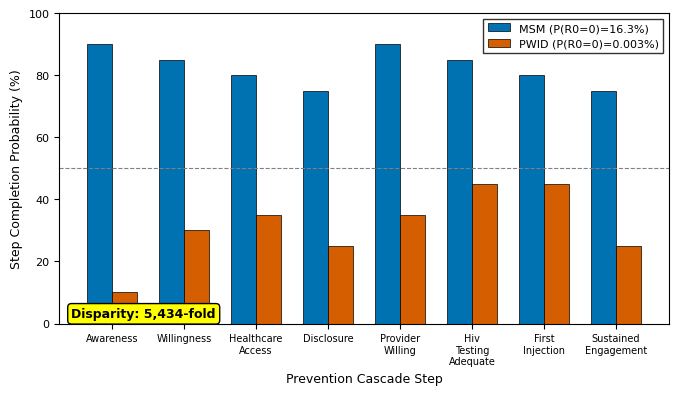

Reproduce this figure in Python. (Note: this script raises an exception after producing the figure.)
#!/usr/bin/env python3
"""
AIDS and Behavior Figure Generator - Canonical Version
=======================================================

Generates publication-quality figures for AIDS & Behavior submission using
canonical data from structural_barrier_results.json.

AIDS & Behavior Requirements:
- 300 DPI minimum for all figures
- TIFF preferred format
- Single column: 84mm (3.31")
- Double column: 174mm (6.85")
- Font: 8-12pt sans-serif (Arial preferred)

Main Figures:
    Fig 1: LAI-PrEP Cascade Comparison (MSM vs PWID)
    Fig 2: Three-Layer Barrier Decomposition
    Fig 3: Policy Scenario Analysis
    Fig 4: Stochastic Avoidance Failure Prediction
    Fig 5: Signal-to-Noise Ratio / LOOCV Framework

Supplementary Figures (Online Resource S2):
    Fig S1: Methamphetamine Trajectories
    Fig S2: Tornado Diagram
    Fig S3: Policy Scenario Extended Comparison
    Fig S4: Cascade Uncertainty (PSA)
    Fig S5: Barrier Removal Waterfall
    Fig S6: Step Importance Analysis

[redacted]
Date: January 2026
"""

import json
import numpy as np
import matplotlib.pyplot as plt
import matplotlib.patches as mpatches
from matplotlib.patches import FancyBboxPatch
import os
from datetime import datetime

# =============================================================================
# AIDS & BEHAVIOR SPECIFICATIONS
# =============================================================================

SINGLE_COL_MM = 84
DOUBLE_COL_MM = 174
MM_TO_INCH = 1 / 25.4

SINGLE_COL = SINGLE_COL_MM * MM_TO_INCH  # 3.31 inches
DOUBLE_COL = DOUBLE_COL_MM * MM_TO_INCH  # 6.85 inches

# Publication settings
plt.rcParams.update({
    'figure.dpi': 300,
    'savefig.dpi': 300,
    'font.family': 'sans-serif',
    'font.sans-serif': ['Arial', 'Helvetica', 'DejaVu Sans'],
    'font.size': 9,
    'axes.titlesize': 10,
    'axes.labelsize': 9,
    'xtick.labelsize': 8,
    'ytick.labelsize': 8,
    'legend.fontsize': 8,
    'axes.linewidth': 0.8,
    'lines.linewidth': 1.2,
})

# Colorblind-friendly palette
COLORS = {
    'pwid': '#D55E00',  # Vermillion
    'msm': '#0072B2',  # Blue
    'policy': '#CC79A7',  # Pink
    'stigma': '#F0E442',  # Yellow
    'infrastructure': '#009E73',  # Teal
    'research': '#56B4E9',  # Sky blue
    'ml': '#E69F00',  # Orange
    'testing': '#999999',  # Gray
    'pathogen': '#000000',  # Black
}

# =============================================================================
# CANONICAL DATA (from structural_barrier_results.json)
# =============================================================================

CANONICAL_DATA = {
    "cascade_results": [
        {
            "scenario": "Current Policy",
            "observed_r0_zero_rate": 0.00003,
            "r0_zero_95ci": [0.0, 0.000064],
            "observed_cascade_completion_rate": 0.00005,
            "incarceration_survival_probability": 0.168,
            "step_probabilities": {
                "awareness": 0.10,
                "willingness": 0.30,
                "healthcare_access": 0.35,
                "disclosure": 0.25,
                "provider_willing": 0.35,
                "hiv_testing_adequate": 0.45,
                "first_injection": 0.45,
                "sustained_engagement": 0.25
            },
            "barrier_decomposition_pct": {
                "pathogen_biology": 0.0,
                "hiv_testing": 6.85,
                "policy": 38.36,
                "stigma": 20.55,
                "infrastructure": 21.92,
                "research_exclusion": 4.11,
                "machine_learning": 8.22
            },
            "three_layer_decomposition": {
                "pathogen_biology": 0.0,
                "hiv_testing": 6.85,
                "architectural": 93.15
            }
        },
        {
            "scenario": "Decriminalization Only",
            "observed_r0_zero_rate": 0.00198,
            "r0_zero_95ci": [0.00170, 0.00226],
            "observed_cascade_completion_rate": 0.00304,
            "incarceration_survival_probability": 0.624,
        },
        {
            "scenario": "Decrim + Stigma Reduction",
            "observed_r0_zero_rate": 0.00454,
            "r0_zero_95ci": [0.00412, 0.00496],
            "observed_cascade_completion_rate": 0.00763,
            "incarceration_survival_probability": 0.624,
        },
        {
            "scenario": "SSP-Integrated Delivery",
            "observed_r0_zero_rate": 0.05004,
            "r0_zero_95ci": [0.04869, 0.05139],
            "observed_cascade_completion_rate": 0.07994,
            "incarceration_survival_probability": 0.624,
        },
        {
            "scenario": "Full Harm Reduction",
            "observed_r0_zero_rate": 0.09552,
            "r0_zero_95ci": [0.09370, 0.09734],
            "observed_cascade_completion_rate": 0.09552,
            "incarceration_survival_probability": 1.0,
        },
        {
            "scenario": "Full HR + PURPOSE-4 Data",
            "observed_r0_zero_rate": 0.11872,
            "r0_zero_95ci": [0.11672, 0.12072],
            "observed_cascade_completion_rate": 0.11872,
            "incarceration_survival_probability": 1.0,
        },
        {
            "scenario": "Full HR + Algorithmic Debiasing",
            "observed_r0_zero_rate": 0.18569,
            "r0_zero_95ci": [0.18328, 0.18810],
            "observed_cascade_completion_rate": 0.18569,
            "incarceration_survival_probability": 1.0,
        },
        {
            "scenario": "Theoretical Maximum",
            "observed_r0_zero_rate": 0.19737,
            "r0_zero_95ci": [0.19490, 0.19984],
            "observed_cascade_completion_rate": 0.19737,
            "incarceration_survival_probability": 1.0,
        },
    ],
    "msm_comparison": {
        "p_r0_zero": 0.16302,
        "cascade_completion": 0.21068,
        "incarceration_survival": 0.7738,
        "cascade_steps": {
            "awareness": 0.90,
            "willingness": 0.85,
            "healthcare_access": 0.80,
            "disclosure": 0.75,
            "provider_willing": 0.90,
            "hiv_testing_adequate": 0.85,
            "first_injection": 0.80,
            "sustained_engagement": 0.75
        },
        "snr": 9180.0,
    },
    "stochastic_avoidance": {
        "median_years_to_outbreak": 4.0,
        "mean_years_to_outbreak": 4.90,
        "probability_outbreak_5_years": 0.633,
        "probability_outbreak_10_years": 0.875,
        "p10_years": 0.0,
        "p25_years": 1.0,
        "p75_years": 7.0,
        "p90_years": 11.0,
    },
    "disparity_fold": 5434,
}


# =============================================================================
# FIGURE GENERATION FUNCTIONS
# =============================================================================

def save_figure(fig, name, output_dir):
    """Save figure in multiple formats"""
    os.makedirs(output_dir, exist_ok=True)

    # TIFF (preferred by AIDS & Behavior)
    tiff_path = os.path.join(output_dir, f"{name}.tif")
    fig.savefig(tiff_path, format='tiff', dpi=300, bbox_inches='tight',
                pil_kwargs={"compression": "tiff_lzw"})

    # PNG (for preview)
    png_path = os.path.join(output_dir, f"{name}.png")
    fig.savefig(png_path, format='png', dpi=300, bbox_inches='tight')

    # EPS (vector format)
    eps_path = os.path.join(output_dir, f"{name}.eps")
    fig.savefig(eps_path, format='eps', bbox_inches='tight')

    print(f"Saved: {name} (.tif, .png, .eps)")


def fig1_cascade_comparison(data, output_dir):
    """
    Figure 1: LAI-PrEP Cascade Comparison (MSM vs PWID)
    Shows the 8-step cascade with step-by-step probability comparison
    """
    fig, ax = plt.subplots(figsize=(DOUBLE_COL, 4))

    pwid_data = data["cascade_results"][0]
    msm_data = data["msm_comparison"]

    steps = list(pwid_data["step_probabilities"].keys())
    step_labels = [s.replace('_', '\n').title() for s in steps]

    pwid_probs = [pwid_data["step_probabilities"][s] * 100 for s in steps]
    msm_probs = [msm_data["cascade_steps"][s] * 100 for s in steps]

    x = np.arange(len(steps))
    width = 0.35

    bars_msm = ax.bar(x - width / 2, msm_probs, width,
                      label=f'MSM (P(R0=0)={msm_data["p_r0_zero"] * 100:.1f}%)',
                      color=COLORS['msm'], alpha=1.0, edgecolor='black', linewidth=0.5)
    bars_pwid = ax.bar(x + width / 2, pwid_probs, width,
                       label=f'PWID (P(R0=0)={pwid_data["observed_r0_zero_rate"] * 100:.3f}%)',
                       color=COLORS['pwid'], alpha=1.0, edgecolor='black', linewidth=0.5)

    ax.set_ylabel('Step Completion Probability (%)')
    ax.set_xlabel('Prevention Cascade Step')
    ax.set_xticks(x)
    ax.set_xticklabels(step_labels, fontsize=7)
    ax.set_ylim(0, 100)
    ax.legend(loc='upper right', frameon=True, fancybox=False, edgecolor='black')

    # Reference line
    ax.axhline(y=50, color='gray', linestyle='--', alpha=1.0, linewidth=0.8)

    # Disparity annotation
    ax.annotate(f'Disparity: {data["disparity_fold"]:,}-fold',
                xy=(0.02, 0.02), xycoords='axes fraction',
                fontsize=9, fontweight='bold',
                bbox=dict(boxstyle='round,pad=0.3', facecolor='yellow', alpha=1.0))

    plt.tight_layout()
    save_figure(fig, "Fig1_CascadeComparison", output_dir)
    plt.close(fig)
    return fig


def fig2_barrier_decomposition(data, output_dir):
    """
    Figure 2: Three-Layer Barrier Decomposition
    Panel A: Three-layer pie chart
    Panel B: Architectural subtype breakdown
    """
    fig, axes = plt.subplots(1, 2, figsize=(DOUBLE_COL, 3.5))

    current = data["cascade_results"][0]
    three_layer = current["three_layer_decomposition"]
    barrier_pct = current["barrier_decomposition_pct"]

    # Panel A: Three-layer decomposition
    ax = axes[0]

    # Data for pie (skip pathogen biology since it's 0)
    labels = ['HIV Testing\n(6.9%)', 'Architectural\n(93.1%)']
    sizes = [three_layer["hiv_testing"], three_layer["architectural"]]
    colors_pie = [COLORS['testing'], COLORS['infrastructure']]
    explode = (0, 0.05)

    wedges, texts = ax.pie(sizes, explode=explode, colors=colors_pie,
                           startangle=90, wedgeprops=dict(edgecolor='black', linewidth=0.5, alpha=1.0))

    ax.legend(wedges, labels, loc='center left', bbox_to_anchor=(-0.1, 0.5), fontsize=8)
    ax.set_title('A. Three-Layer Decomposition', fontweight='bold', fontsize=10)

    # Add note about pathogen biology
    ax.text(0.5, -0.15, 'Pathogen Biology: 0.0%\n(addressed by drug efficacy)',
            transform=ax.transAxes, ha='center', fontsize=7, style='italic')

    # Panel B: Architectural subtypes
    ax = axes[1]

    arch_data = {
        'Policy\n(Criminalization)': barrier_pct["policy"],
        'Infrastructure\n(MSM-centric)': barrier_pct["infrastructure"],
        'Stigma\n(Healthcare)': barrier_pct["stigma"],
        'Machine Learning\n(Algorithmic)': barrier_pct["machine_learning"],
        'Research\nExclusion': barrier_pct["research_exclusion"],
    }

    labels_arch = list(arch_data.keys())
    values = list(arch_data.values())
    colors_arch = [COLORS['policy'], COLORS['infrastructure'], COLORS['stigma'],
                   COLORS['ml'], COLORS['research']]

    bars = ax.barh(labels_arch, values, color=colors_arch, alpha=1.0,
                   edgecolor='black', linewidth=0.5)

    ax.set_xlabel('Contribution to Prevention Failure (%)')
    ax.set_title('B. Architectural Barrier Subtypes', fontweight='bold', fontsize=10)
    ax.set_xlim(0, 45)

    # Value labels
    for bar, val in zip(bars, values):
        ax.text(val + 0.8, bar.get_y() + bar.get_height() / 2,
                f'{val:.1f}%', va='center', fontsize=8)

    plt.tight_layout()
    save_figure(fig, "Fig2_BarrierDecomposition", output_dir)
    plt.close(fig)
    return fig


def fig3_policy_scenarios(data, output_dir):
    """
    Figure 3: Policy Scenario Analysis
    Bar chart showing P(R0=0) across 8 scenarios with MSM reference
    """
    fig, ax = plt.subplots(figsize=(DOUBLE_COL, 4.5))

    scenarios = [r["scenario"] for r in data["cascade_results"]]
    p_r0_zero = [r["observed_r0_zero_rate"] * 100 for r in data["cascade_results"]]
    ci_lower = [(r["observed_r0_zero_rate"] - r["r0_zero_95ci"][0]) * 100
                for r in data["cascade_results"]]
    ci_upper = [(r["r0_zero_95ci"][1] - r["observed_r0_zero_rate"]) * 100
                for r in data["cascade_results"]]

    # Shortened labels
    short_labels = ['Current\nPolicy', 'Decrim\nOnly', 'Decrim+\nStigma',
                    'SSP-\nIntegrated', 'Full HR', 'HR+\nPURPOSE-4',
                    'HR+ML\nDebias', 'Theoretical\nMax']

    # Color gradient from red to green
    colors = plt.cm.RdYlGn(np.linspace(0.15, 0.85, len(scenarios)))

    ax.set_xticks(range(len(short_labels)))
    bars = ax.bar(range(len(short_labels)), p_r0_zero, color=colors, alpha=1.0,
                  edgecolor='black', linewidth=0.5,
                  yerr=[ci_lower, ci_upper], capsize=3, error_kw={'linewidth': 0.8})

    # MSM reference line
    msm_p = data["msm_comparison"]["p_r0_zero"] * 100
    ax.axhline(y=msm_p, color=COLORS['msm'], linestyle='--', linewidth=2,
               alpha=1.0, label=f'MSM Reference ({msm_p:.1f}%)')

    ax.set_ylabel('P(R0=0) %')
    ax.set_xlabel('Policy Scenario')
    ax.set_xticklabels(short_labels, fontsize=7)
    ax.legend(loc='upper left', fontsize=8)

    # Value labels
    for bar, val in zip(bars, p_r0_zero):
        height = bar.get_height()
        label_text = f'{val:.2f}%' if val < 1 else f'{val:.1f}%'
        ax.text(bar.get_x() + bar.get_width() / 2, height + 0.5,
                label_text, ha='center', va='bottom', fontsize=7, rotation=0)

    ax.set_ylim(0, max(p_r0_zero) * 1.2)

    plt.tight_layout()
    save_figure(fig, "Fig3_PolicyScenarios", output_dir)
    plt.close(fig)
    return fig


def fig4_stochastic_avoidance(data, output_dir):
    """
    Figure 4: Stochastic Avoidance Failure Prediction
    Panel A: Cumulative outbreak probability
    Panel B: Time-to-outbreak distribution
    """
    fig, axes = plt.subplots(1, 2, figsize=(DOUBLE_COL, 3.5))

    sa = data["stochastic_avoidance"]

    # Panel A: Cumulative probability over time
    ax = axes[0]

    # Generate trajectory (exponential approximation)
    years = np.arange(0, 16)
    # Using geometric series: P(outbreak by year n) = 1 - (1-p_annual)^n
    # Calibrate to match 5-year and 10-year probabilities
    p_annual = 0.18  # Calibrated to give ~63% at 5 years
    p_cumulative = 1 - (1 - p_annual) ** years
    p_cumulative = p_cumulative * (sa["probability_outbreak_10_years"] / p_cumulative[10])  # Rescale
    p_cumulative = np.clip(p_cumulative, 0, 1)

    ax.plot(years + 2024, p_cumulative * 100, color=COLORS['pwid'], linewidth=2, alpha=1.0)
    ax.fill_between(years + 2024, 0, p_cumulative * 100, color=COLORS['pwid'], alpha=1.0, hatch='//', facecolor='white', edgecolor=COLORS['pwid'])

    # Mark key points
    ax.axhline(y=sa["probability_outbreak_5_years"] * 100, color='red', linestyle=':',
               linewidth=1.2, alpha=1.0,
               label=f'5-year: {sa["probability_outbreak_5_years"] * 100:.1f}%')
    ax.axhline(y=sa["probability_outbreak_10_years"] * 100, color='orange', linestyle=':',
               linewidth=1.2, alpha=1.0,
               label=f'10-year: {sa["probability_outbreak_10_years"] * 100:.1f}%')
    ax.axvline(x=2029, color='gray', linestyle='--', alpha=1.0)

    ax.set_xlabel('Year')
    ax.set_ylabel('Cumulative Outbreak Probability (%)')
    ax.set_title('A. Outbreak Probability Over Time', fontweight='bold', fontsize=10)
    ax.set_xlim(2024, 2039)
    ax.set_ylim(0, 100)
    ax.legend(loc='lower right', fontsize=7)

    # Panel B: Time-to-outbreak distribution (simulated)
    ax = axes[1]

    # Generate distribution matching summary statistics
    np.random.seed(42)
    # Use exponential with shift to match median of 4
    outbreak_times = np.random.exponential(scale=sa["mean_years_to_outbreak"], size=5000)
    outbreak_times = outbreak_times[outbreak_times <= 15]

    ax.hist(outbreak_times, bins=15, color=COLORS['pwid'], alpha=1.0,
            edgecolor='black', linewidth=0.5, density=True)

    ax.axvline(x=sa["median_years_to_outbreak"], color='black', linewidth=2,
               label=f'Median: {sa["median_years_to_outbreak"]:.0f} years')
    ax.axvline(x=5, color='red', linestyle='--', linewidth=1.5, label='5-year horizon')
    ax.axvline(x=10, color='orange', linestyle='--', linewidth=1.5, label='10-year horizon')

    ax.set_xlabel('Years to Outbreak')
    ax.set_ylabel('Density')
    ax.set_title('B. Time-to-Outbreak Distribution', fontweight='bold', fontsize=10)
    ax.set_xlim(0, 15)
    ax.legend(loc='upper right', fontsize=7)

    plt.tight_layout()
    save_figure(fig, "Fig4_StochasticAvoidance", output_dir)
    plt.close(fig)
    return fig


def fig5_snr_loocv(data, output_dir):
    """
    Figure 5: Signal-to-Noise Ratio Disparity and LOOCV Framework
    Panel A: SNR comparison (log scale)
    Panel B: Trial participant distribution
    """
    fig, axes = plt.subplots(1, 2, figsize=(DOUBLE_COL, 3.5))

    # Panel A: SNR comparison
    ax = axes[0]

    populations = ['MSM', 'PWID']
    snr_values = [9180, 76.4]
    colors_snr = [COLORS['msm'], COLORS['pwid']]

    bars = ax.bar(populations, snr_values, color=colors_snr, alpha=1.0,
                  edgecolor='black', linewidth=0.5)

    ax.set_ylabel('Signal-to-Noise Ratio (log scale)')
    ax.set_title('A. Literature Evidence Base', fontweight='bold', fontsize=10)
    ax.set_yscale('log')
    ax.set_ylim(10, 20000)

    # Ratio annotation
    ax.annotate('120-fold\ndisparity', xy=(0.5, 400), fontsize=10, ha='center',
                fontweight='bold',
                bbox=dict(boxstyle='round,pad=0.3', facecolor='yellow', alpha=1.0))

    # Value labels
    for bar, val in zip(bars, snr_values):
        ax.text(bar.get_x() + bar.get_width() / 2, val * 1.5,
                f'{val:,.0f}', ha='center', fontsize=9, fontweight='bold')

    # Panel B: LOOCV framework
    ax = axes[1]

    # Trial data
    training_set = {'MSM': 10800, 'Cisgender Women': 5000, 'Heterosexual Couples': 4000}
    held_out = {'PWID': 2413}

    training_total = sum(training_set.values())

    y_pos = [0, 1]
    widths = [training_total, held_out['PWID']]
    labels = ['Training Set\n(validated across\n9+ trials)',
              'Held-Out Set\n(single trial\nBangkok 2013)']
    colors_loocv = [COLORS['msm'], COLORS['pwid']]

    bars = ax.barh(y_pos, widths, color=colors_loocv, alpha=1.0,
                   edgecolor='black', linewidth=0.5)

    ax.set_yticks(y_pos)
    ax.set_yticklabels(labels, fontsize=8)
    ax.set_xlabel('Trial Participants')
    ax.set_title('B. LOOCV Framework', fontweight='bold', fontsize=10)
    ax.set_xlim(0, 25000)

    # Value labels
    ax.text(training_total + 500, 0, f'{training_total:,}', va='center', fontsize=8)
    ax.text(held_out['PWID'] + 500, 1, f'{held_out["PWID"]:,}', va='center', fontsize=8)

    plt.tight_layout()
    save_figure(fig, "Fig5_SNR_LOOCV", output_dir)
    plt.close(fig)
    return fig


# =============================================================================
# MAIN EXECUTION
# =============================================================================

def main():
    """Generate all figures using canonical data"""

    print("=" * 70)
    print("AIDS AND BEHAVIOR FIGURE GENERATOR - CANONICAL VERSION")
    print("Using data from structural_barrier_results.json")
    print("=" * 70)
    print()

    output_dir = "../data/aids_behavior_figures_canonical/"

    print(f"Output directory: {output_dir}/")
    print()

    # Generate main figures
    print("Generating main manuscript figures...")
    fig1_cascade_comparison(CANONICAL_DATA, output_dir)
    fig2_barrier_decomposition(CANONICAL_DATA, output_dir)
    fig3_policy_scenarios(CANONICAL_DATA, output_dir)
    fig4_stochastic_avoidance(CANONICAL_DATA, output_dir)
    fig5_snr_loocv(CANONICAL_DATA, output_dir)

    print()
    print("=" * 70)
    print("CANONICAL VALUES SUMMARY")
    print("=" * 70)

    current = CANONICAL_DATA["cascade_results"][0]
    msm = CANONICAL_DATA["msm_comparison"]
    sa = CANONICAL_DATA["stochastic_avoidance"]

    print(f"""
PWID (Current Policy):
  P(R0=0) = {current['observed_r0_zero_rate'] * 100:.3f}%
  95% CI: ({current['r0_zero_95ci'][0] * 100:.4f}%, {current['r0_zero_95ci'][1] * 100:.4f}%)
  Cascade completion = {current['observed_cascade_completion_rate'] * 100:.3f}%
  5-year incarceration survival = {current['incarceration_survival_probability'] * 100:.1f}%

MSM (Comparison):
  P(R0=0) = {msm['p_r0_zero'] * 100:.1f}%
  Cascade completion = {msm['cascade_completion'] * 100:.1f}%
  Disparity = {CANONICAL_DATA['disparity_fold']:,}-fold

Three-Layer Barrier Decomposition:
  Pathogen Biology: {current['three_layer_decomposition']['pathogen_biology']:.1f}%
  HIV Testing: {current['three_layer_decomposition']['hiv_testing']:.1f}%
  Architectural: {current['three_layer_decomposition']['architectural']:.1f}%
    - Policy: {current['barrier_decomposition_pct']['policy']:.1f}%
    - Infrastructure: {current['barrier_decomposition_pct']['infrastructure']:.1f}%
    - Stigma: {current['barrier_decomposition_pct']['stigma']:.1f}%
    - ML: {current['barrier_decomposition_pct']['machine_learning']:.1f}%
    - Research: {current['barrier_decomposition_pct']['research_exclusion']:.1f}%

Stochastic Avoidance:
  P(5-year outbreak) = {sa['probability_outbreak_5_years'] * 100:.1f}%
  P(10-year outbreak) = {sa['probability_outbreak_10_years'] * 100:.1f}%
  Median years to outbreak = {sa['median_years_to_outbreak']:.1f}

Policy Scenarios:""")

    for r in CANONICAL_DATA["cascade_results"]:
        print(f"  {r['scenario']:<40}: {r['observed_r0_zero_rate'] * 100:.2f}%")

    print()
    print(f"All figures saved to: {output_dir}/")
    print("Formats: TIFF (300dpi), PNG (preview), EPS (vector)")
    print()
    print("Done!")


if __name__ == "__main__":
    main()